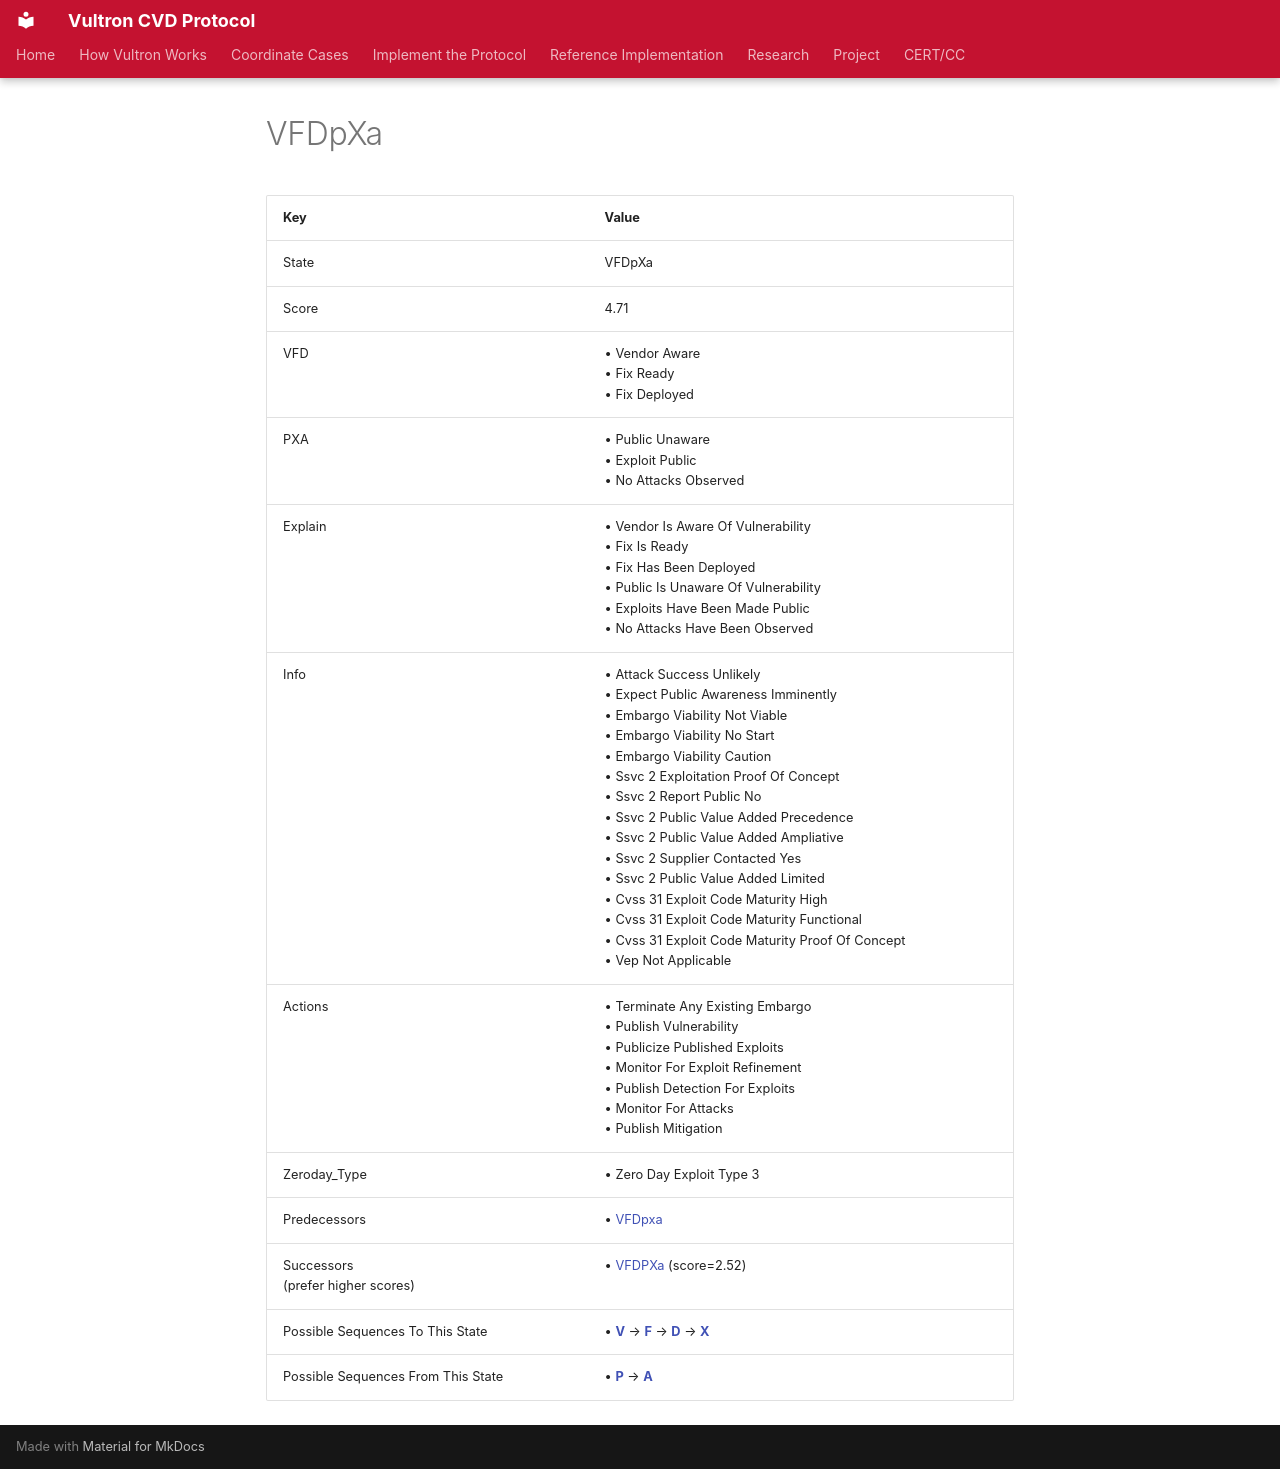

repository: CERTCC/Vultron · page: reference/case_states/state__v__f__d_p_x_a/index.html · generator: mkdocs

---
stakeholder_type: [project-contributor]
---

<!-- This file is auto-generated. Do not edit. -->

# VFDpXa

| Key | Value |
| --- | --- |
| State | VFDpXa |
| Score | 4.71 |
| VFD |&bull;&nbsp;Vendor Aware<br/>&bull;&nbsp;Fix Ready<br/>&bull;&nbsp;Fix Deployed<br/>|
| PXA |&bull;&nbsp;Public Unaware<br/>&bull;&nbsp;Exploit Public<br/>&bull;&nbsp;No Attacks Observed<br/>|
| Explain |&bull;&nbsp;Vendor Is Aware Of Vulnerability<br/>&bull;&nbsp;Fix Is Ready<br/>&bull;&nbsp;Fix Has Been Deployed<br/>&bull;&nbsp;Public Is Unaware Of Vulnerability<br/>&bull;&nbsp;Exploits Have Been Made Public<br/>&bull;&nbsp;No Attacks Have Been Observed<br/>|
| Info |&bull;&nbsp;Attack Success Unlikely<br/>&bull;&nbsp;Expect Public Awareness Imminently<br/>&bull;&nbsp;Embargo Viability Not Viable<br/>&bull;&nbsp;Embargo Viability No Start<br/>&bull;&nbsp;Embargo Viability Caution<br/>&bull;&nbsp;Ssvc 2 Exploitation Proof Of Concept<br/>&bull;&nbsp;Ssvc 2 Report Public No<br/>&bull;&nbsp;Ssvc 2 Public Value Added Precedence<br/>&bull;&nbsp;Ssvc 2 Public Value Added Ampliative<br/>&bull;&nbsp;Ssvc 2 Supplier Contacted Yes<br/>&bull;&nbsp;Ssvc 2 Public Value Added Limited<br/>&bull;&nbsp;Cvss 31 Exploit Code Maturity High<br/>&bull;&nbsp;Cvss 31 Exploit Code Maturity Functional<br/>&bull;&nbsp;Cvss 31 Exploit Code Maturity Proof Of Concept<br/>&bull;&nbsp;Vep Not Applicable<br/>|
| Actions |&bull;&nbsp;Terminate Any Existing Embargo<br/>&bull;&nbsp;Publish Vulnerability<br/>&bull;&nbsp;Publicize Published Exploits<br/>&bull;&nbsp;Monitor For Exploit Refinement<br/>&bull;&nbsp;Publish Detection For Exploits<br/>&bull;&nbsp;Monitor For Attacks<br/>&bull;&nbsp;Publish Mitigation<br/>|
| Zeroday_Type |&bull;&nbsp;Zero Day Exploit Type 3<br/>|
| Predecessors |&bull;&nbsp;[VFDpxa](state__v__f__d_pxa.md)<br/>|
| Successors<br/>(prefer higher scores) |&bull;&nbsp;[VFDPXa](state__v__f__d__p__x_a.md) (score=2.52)<br/>|
| Possible Sequences To This State |&bull;&nbsp;[**V**](state__v_fdpxa.md) &rarr; [**F**](state__v__f_dpxa.md) &rarr; [**D**](state__v__f__d_pxa.md) &rarr; [**X**](state__v__f__d_p_x_a.md)<br/>|
| Possible Sequences From This State |&bull;&nbsp;[**P**](state__v__f__d__p__x_a.md) &rarr; [**A**](state__v__f__d__p__x__a_.md)<br/>|
